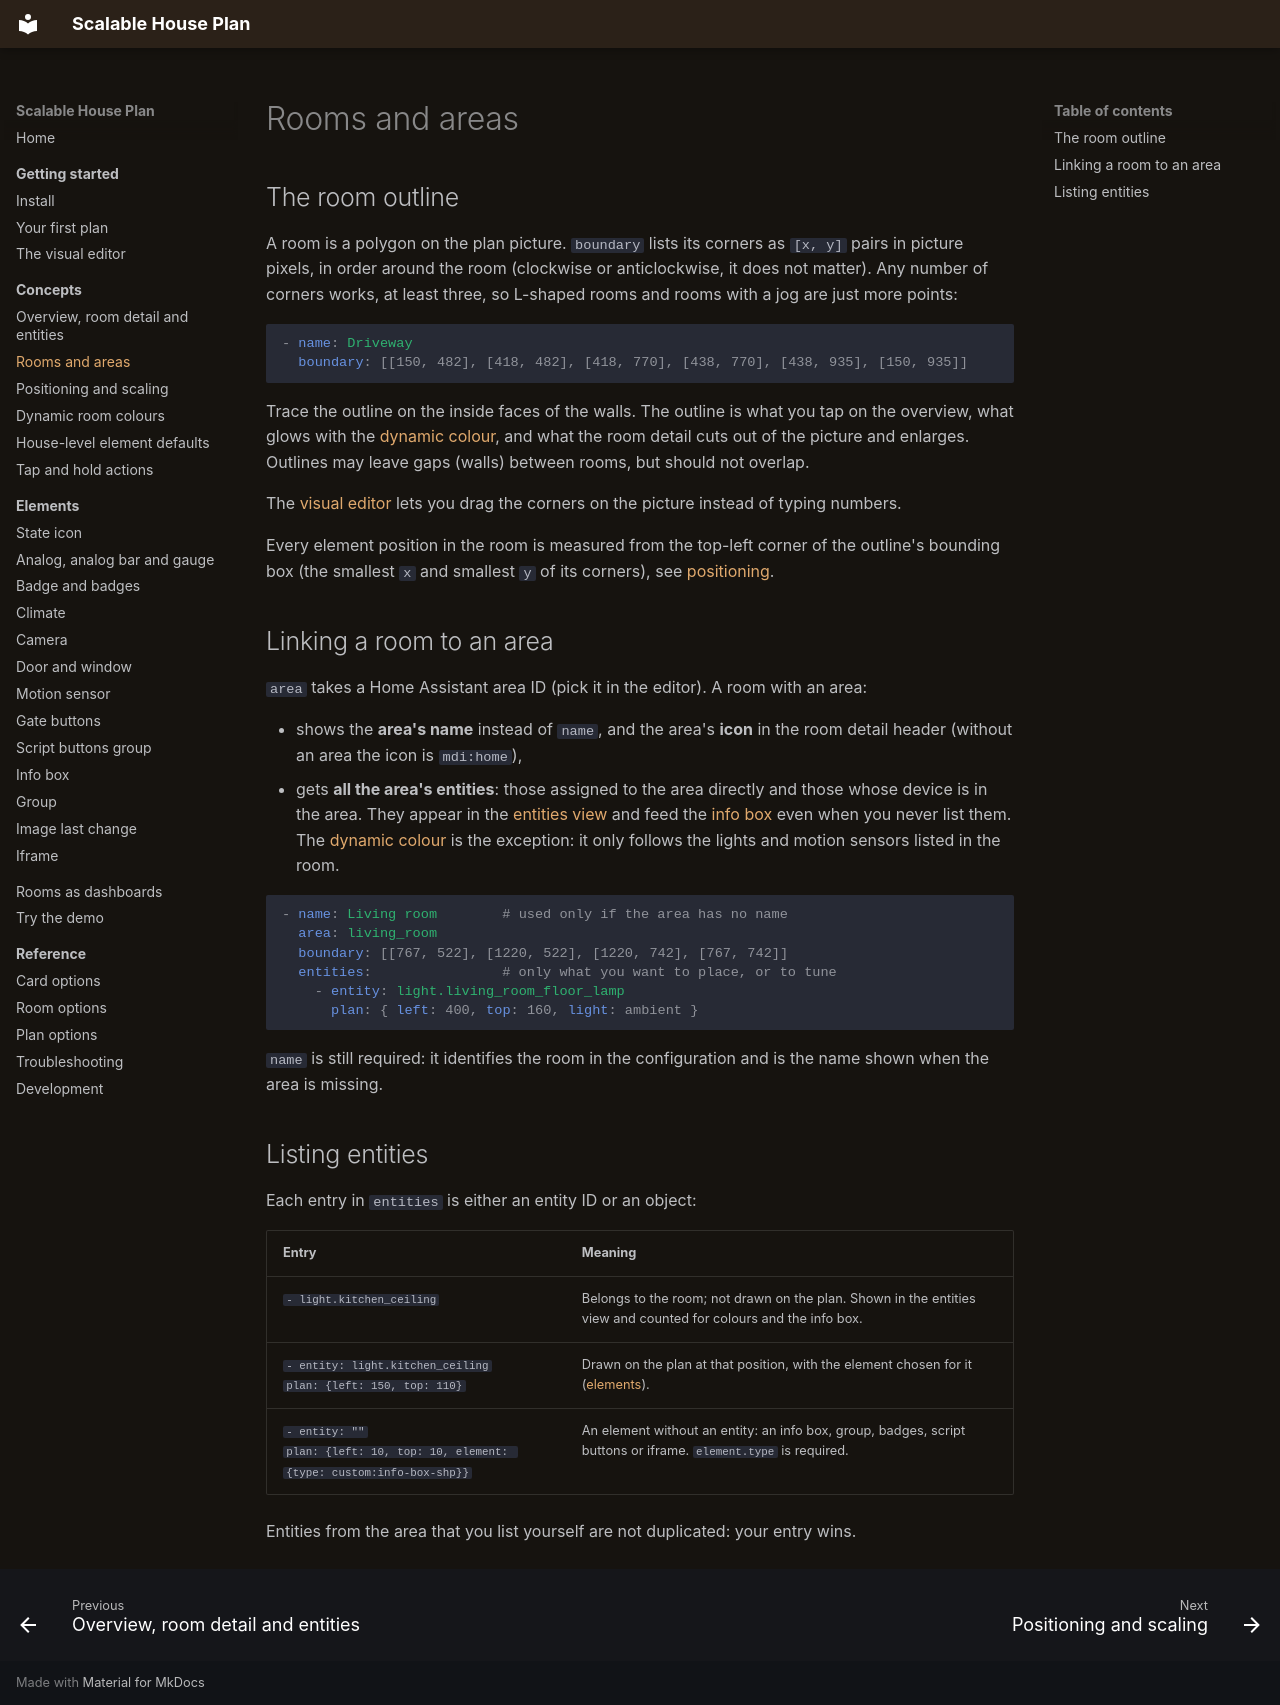

repository: Scarfsail/hass-scalable-house-plan · page: concepts/rooms-and-areas/index.html · generator: mkdocs

# Rooms and areas

## The room outline

A room is a polygon on the plan picture. `boundary` lists its corners as `[x, y]` pairs in picture pixels, in order around the room (clockwise or anticlockwise, it does not matter). Any number of corners works, at least three, so L-shaped rooms and rooms with a jog are just more points:

```yaml
- name: Driveway
  boundary: [[150, 482], [418, 482], [418, 770], [438, 770], [438, 935], [150, 935]]
```

Trace the outline on the inside faces of the walls. The outline is what you tap on the overview, what glows with the [dynamic colour](dynamic-colors.md), and what the room detail cuts out of the picture and enlarges. Outlines may leave gaps (walls) between rooms, but should not overlap.

The [visual editor](../getting-started/visual-editor.md#room-outline-handles) lets you drag the corners on the picture instead of typing numbers.

Every element position in the room is measured from the top-left corner of the outline's bounding box (the smallest `x` and smallest `y` of its corners), see [positioning](positioning.md).

## Linking a room to an area

`area` takes a Home Assistant area ID (pick it in the editor). A room with an area:

- shows the **area's name** instead of `name`, and the area's **icon** in the room detail header (without an area the icon is `mdi:home`),
- gets **all the area's entities**: those assigned to the area directly and those whose device is in the area. They appear in the [entities view](views.md#entities-view) and feed the [info box](../elements/info-box.md) even when you never list them. The [dynamic colour](dynamic-colors.md) is the exception: it only follows the lights and motion sensors listed in the room.

```yaml
- name: Living room        # used only if the area has no name
  area: living_room
  boundary: [[767, 522], [1220, 522], [1220, 742], [767, 742]]
  entities:                # only what you want to place, or to tune
    - entity: light.living_room_floor_lamp
      plan: { left: 400, top: 160, light: ambient }
```

`name` is still required: it identifies the room in the configuration and is the name shown when the area is missing.

## Listing entities

Each entry in `entities` is either an entity ID or an object:

| Entry | Meaning |
| --- | --- |
| `- light.kitchen_ceiling` | Belongs to the room; not drawn on the plan. Shown in the entities view and counted for colours and the info box. |
| `- entity: light.kitchen_ceiling`<br>`  plan: {left: 150, top: 110}` | Drawn on the plan at that position, with the element chosen for it ([elements](../elements/index.md)). |
| `- entity: ""`<br>`  plan: {left: 10, top: 10, element: {type: custom:info-box-shp}}` | An element without an entity: an info box, group, badges, script buttons or iframe. `element.type` is required. |

Entities from the area that you list yourself are not duplicated: your entry wins.
